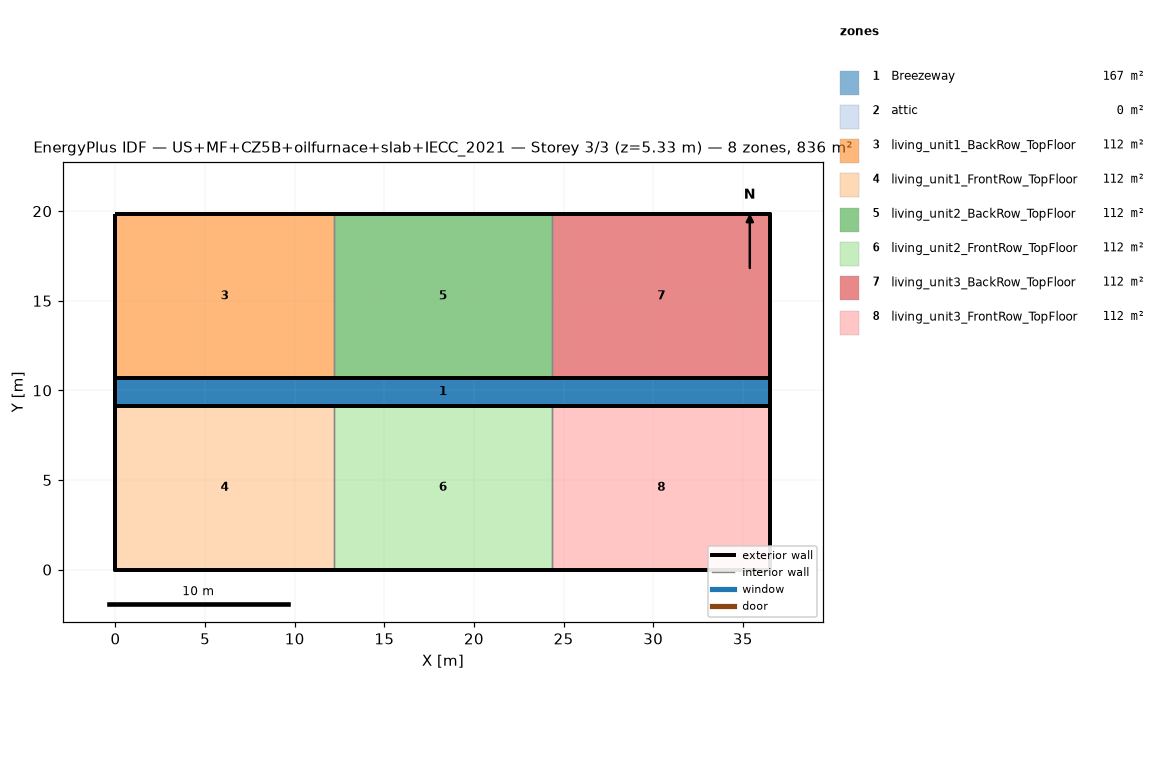
=== STOREY PLAN SPEC (per zone: floor XY polygon, exterior-wall plan segments, windows/doors) ===
zone 1: Breezeway  (167.0 m²)
  floor: (36.54, 9.16) (0.00, 9.16) (0.00, 10.68) (36.54, 10.68)
  floor: (36.54, 9.16) (0.00, 9.16) (0.00, 10.68) (36.54, 10.68)
  floor: (36.54, 9.16) (0.00, 9.16) (0.00, 10.68) (36.54, 10.68)
zone 2: attic  (0.0 m²)
  exterior wall: (36.54, 0.00) – (36.54, 19.84) – (36.54, 9.92)  [29.8 m]
  exterior wall: (0.00, 19.84) – (0.00, 0.00) – (0.00, 9.92)  [29.8 m]
zone 3: living_unit1_BackRow_TopFloor  (111.5 m²)
  floor: (12.18, 10.68) (0.00, 10.68) (0.00, 19.84) (12.18, 19.84)
  exterior wall: (12.18, 19.84) – (0.00, 19.84)  [12.2 m]
  exterior wall: (0.00, 19.84) – (0.00, 10.68)  [9.2 m]
  exterior wall: (0.00, 10.68) – (12.18, 10.68)  [12.2 m]
  interior walls: 1
zone 4: living_unit1_FrontRow_TopFloor  (111.5 m²)
  floor: (12.18, 0.00) (0.00, 0.00) (0.00, 9.16) (12.18, 9.16)
  exterior wall: (0.00, 0.00) – (12.18, 0.00)  [12.2 m]
  exterior wall: (0.00, 9.16) – (0.00, 0.00)  [9.2 m]
  exterior wall: (12.18, 9.16) – (0.00, 9.16)  [12.2 m]
  interior walls: 1
zone 5: living_unit2_BackRow_TopFloor  (111.5 m²)
  floor: (24.36, 10.68) (12.18, 10.68) (12.18, 19.84) (24.36, 19.84)
  exterior wall: (12.18, 10.68) – (24.36, 10.68)  [12.2 m]
  exterior wall: (24.36, 19.84) – (12.18, 19.84)  [12.2 m]
  interior walls: 2
zone 6: living_unit2_FrontRow_TopFloor  (111.5 m²)
  floor: (24.36, 0.00) (12.18, 0.00) (12.18, 9.16) (24.36, 9.16)
  exterior wall: (12.18, 0.00) – (24.36, 0.00)  [12.2 m]
  exterior wall: (24.36, 9.16) – (12.18, 9.16)  [12.2 m]
  interior walls: 2
zone 7: living_unit3_BackRow_TopFloor  (111.5 m²)
  floor: (36.54, 10.68) (24.36, 10.68) (24.36, 19.84) (36.54, 19.84)
  exterior wall: (36.54, 10.68) – (36.54, 19.84)  [9.2 m]
  exterior wall: (36.54, 19.84) – (24.36, 19.84)  [12.2 m]
  exterior wall: (24.36, 10.68) – (36.54, 10.68)  [12.2 m]
  interior walls: 1
zone 8: living_unit3_FrontRow_TopFloor  (111.5 m²)
  floor: (36.54, 0.00) (24.36, 0.00) (24.36, 9.16) (36.54, 9.16)
  exterior wall: (24.36, 0.00) – (36.54, 0.00)  [12.2 m]
  exterior wall: (36.54, 0.00) – (36.54, 9.16)  [9.2 m]
  exterior wall: (36.54, 9.16) – (24.36, 9.16)  [12.2 m]
  interior walls: 1

=== DERIVED (storey summary) ===
Building: US+MF+CZ5B+oilfurnace+slab+IECC_2021
Storey: 3 of 3  (floor level z = 5.33 m)
Storey gross floor area: 836.2 m²
Zones on this storey: 8
  - Breezeway: floor 167.0 m²
  - attic: floor 0.0 m²; exterior wall 59.5 m (81.9 m²); WWR 0.0%
  - living_unit1_BackRow_TopFloor: floor 111.5 m²; exterior wall 33.5 m (86.9 m²); WWR 0.0%
  - living_unit1_FrontRow_TopFloor: floor 111.5 m²; exterior wall 33.5 m (86.9 m²); WWR 0.0%
  - living_unit2_BackRow_TopFloor: floor 111.5 m²; exterior wall 24.4 m (63.1 m²); WWR 0.0%
  - living_unit2_FrontRow_TopFloor: floor 111.5 m²; exterior wall 24.4 m (63.1 m²); WWR 0.0%
  - living_unit3_BackRow_TopFloor: floor 111.5 m²; exterior wall 33.5 m (86.9 m²); WWR 0.0%
  - living_unit3_FrontRow_TopFloor: floor 111.5 m²; exterior wall 33.5 m (86.9 m²); WWR 0.0%
Zone adjacency (shared interzone walls):
  - living_unit1_BackRow_TopFloor ↔ living_unit2_BackRow_TopFloor
  - living_unit1_FrontRow_TopFloor ↔ living_unit2_FrontRow_TopFloor
  - living_unit2_BackRow_TopFloor ↔ living_unit3_BackRow_TopFloor
  - living_unit2_FrontRow_TopFloor ↔ living_unit3_FrontRow_TopFloor